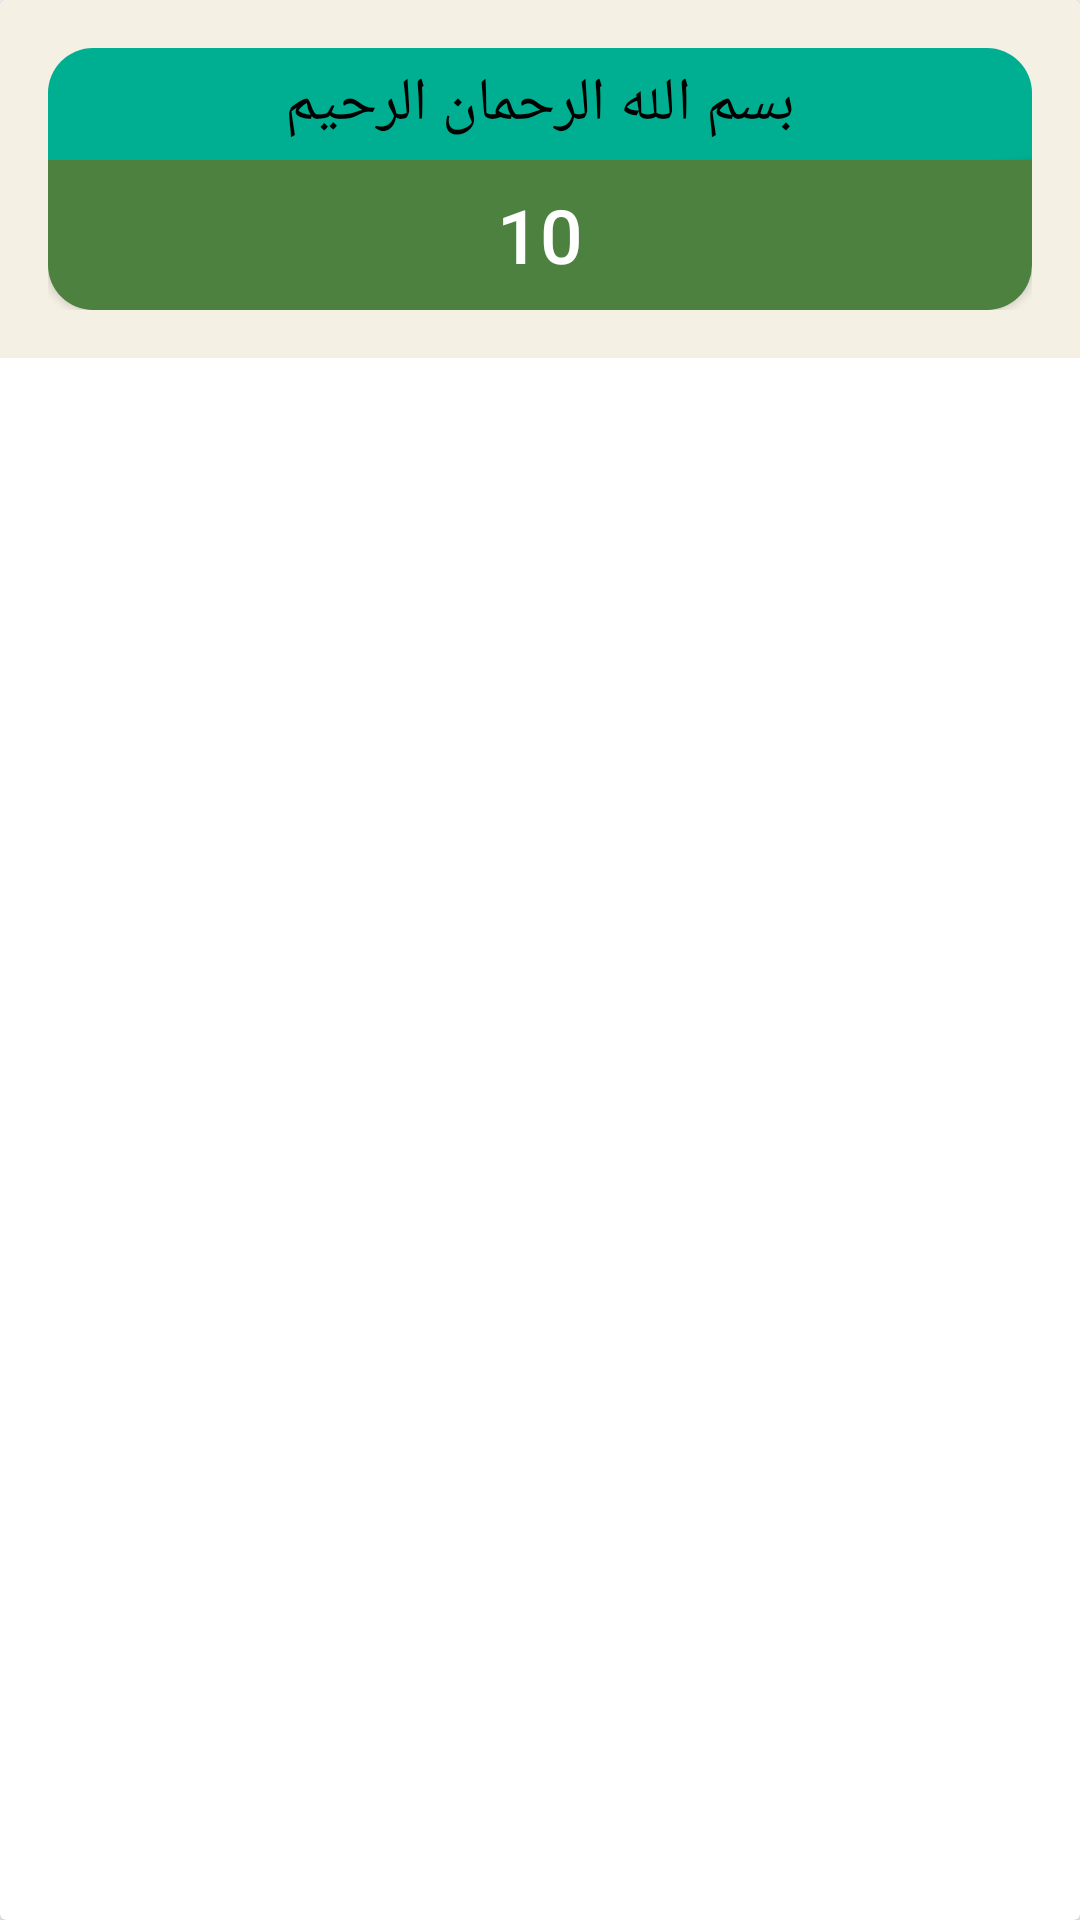

The Android layout XML behind this screen, and the referenced resources:
<!-- AndroidManifest.xml: application theme AppTheme -->
<!-- res/layout/card_view.xml -->
<?xml version="1.0" encoding="utf-8"?>
<androidx.cardview.widget.CardView xmlns:android="http://schemas.android.com/apk/res/android"
    android:layout_width="match_parent"
    android:layout_height="wrap_content">

    <LinearLayout
        android:layout_width="match_parent"
        android:layout_height="wrap_content"
        android:background="#f5f0e4"
        android:orientation="vertical"
        android:padding="16dp">

        <TextView

            android:id="@+id/text_diker"
            android:layout_width="match_parent"
            android:layout_height="wrap_content"
            android:background="@drawable/costume_text_view"
            android:gravity="center"
            android:lineSpacingMultiplier="1.5"
            android:padding="5dp"
            android:text=" بسم الله الرحمان الرحيم "
            android:textColor="#000"
            android:textSize="20sp" />


        <Button
            android:id="@+id/button_number"
            android:layout_width="match_parent"
            android:layout_height="50dp"
            android:background="@drawable/costume_button_1"
            android:elevation="6pt"
            android:gravity="center"
            android:text="10"
            android:textColor="#ffffff"
            android:textSize="25sp" />

    </LinearLayout>
</androidx.cardview.widget.CardView>
<!-- resources referenced by this layout -->
<resources>
  <!-- drawable costume_button_1 (drawable) -->
  <?xml version="1.0" encoding="utf-8"?>
  <shape xmlns:android="http://schemas.android.com/apk/res/android">
      <corners android:bottomLeftRadius="15dp"
          android:bottomRightRadius="15dp"/>
      <solid android:color="@color/green"> </solid>
  </shape>
  <!-- drawable costume_text_view (drawable) -->
  <?xml version="1.0" encoding="utf-8"?>
  <shape xmlns:android="http://schemas.android.com/apk/res/android">
      <corners android:topLeftRadius="15dp"
         android:topRightRadius="15dp"/>
      <solid android:color="@color/blue"> </solid>
  </shape>
  <style name="AppTheme" parent="Theme.AppCompat.Light.NoActionBar">
          
          <item name="colorPrimary">@color/blue</item>
          <item name="colorPrimaryDark">@color/colorPrimaryDark</item>
          <item name="colorAccent">@color/colorPrimaryDark</item>
      </style>
  <color name="green">#4C8140</color>
  <color name="blue">#00af91</color>
  <color name="colorPrimaryDark">#2962FF</color>
</resources>
